Photos from the image-classification dataset "datera-quest" in the GitHub repository AffrizaWildanFauzan/datera-quest. Its 30 classes are: Albizia saponaria, Dendrobium leonis, Dracaena trifasciata, Echinodorus radican, Gymnocalycium, Hopea bilitonensis, Impatiens walleriana, Lagerstroemia speciosa, Ixora acuminata, Monstera adansonii, Nepenthes sumatrana, Alocasia Black Velvet, Nepenthes reinwardtiana, Ochna kirkii, Philodendron Lemon, Portulaca sp, Quassia amara, Reutealis trisperma, Rosa sp, Russelia equisetiformis, Syzygium myrtifolium, Tabernaemontana corymbosa, Anacampseros rufescens Sunrise, 3 apocynacaea, Areca catechu, Catharanthus roseus, Ceiba pentandra, Cuphea hyssopifolia, Cymbidium bicolor, Dendrobium Uthai White.

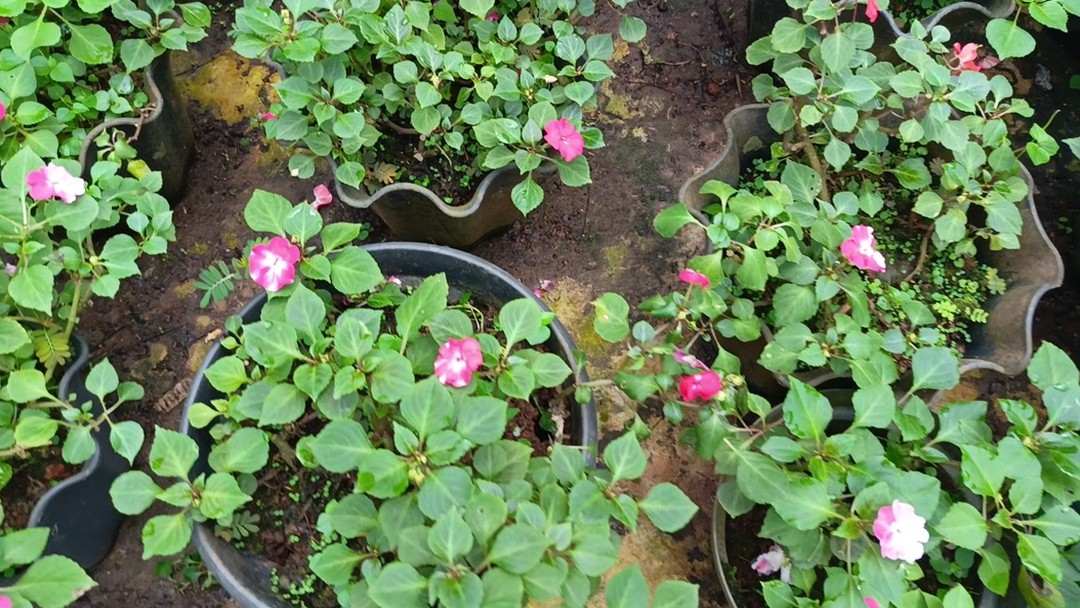
Label: Impatiens walleriana

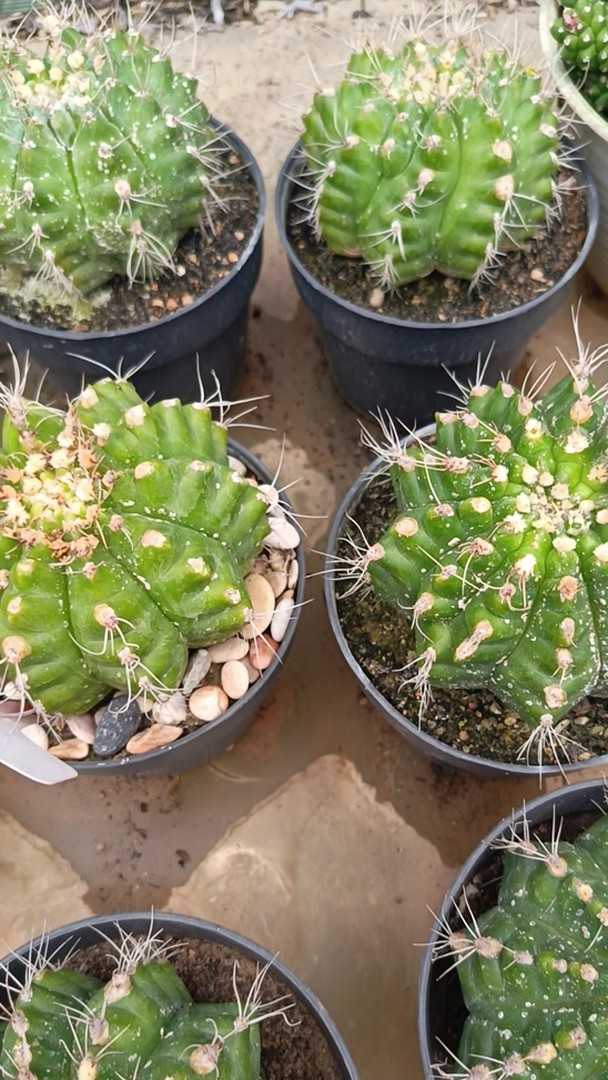
Label: Gymnocalycium

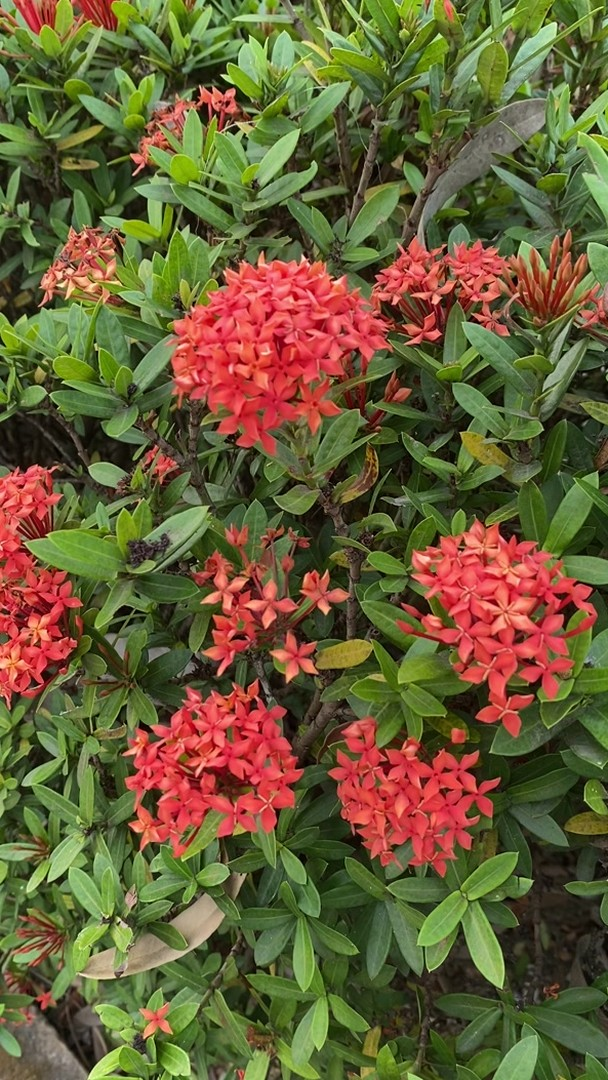
Label: Ixora acuminata

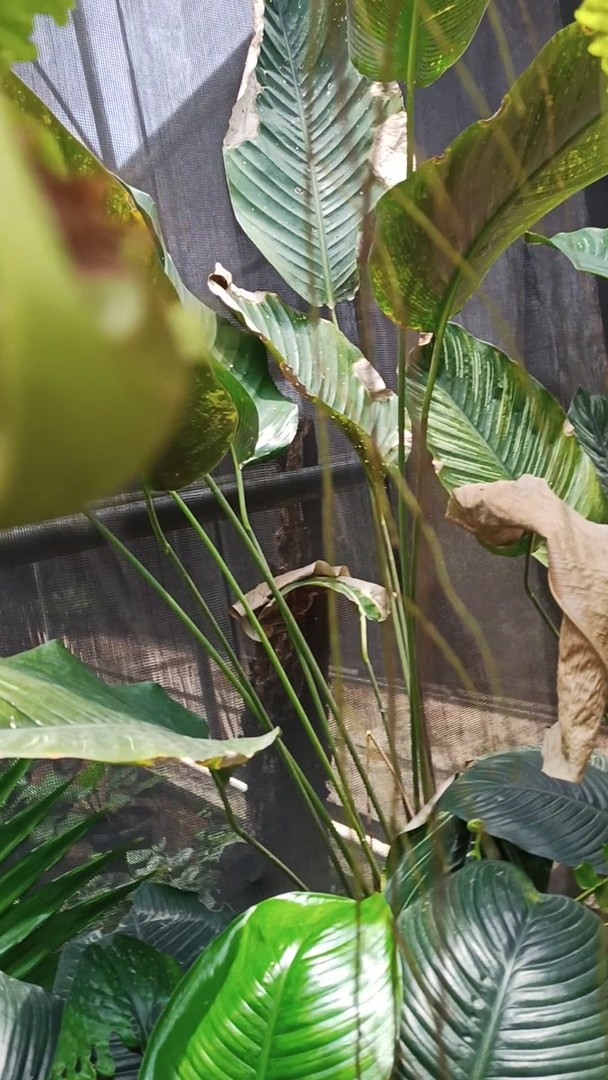
Label: Nepenthes sumatrana

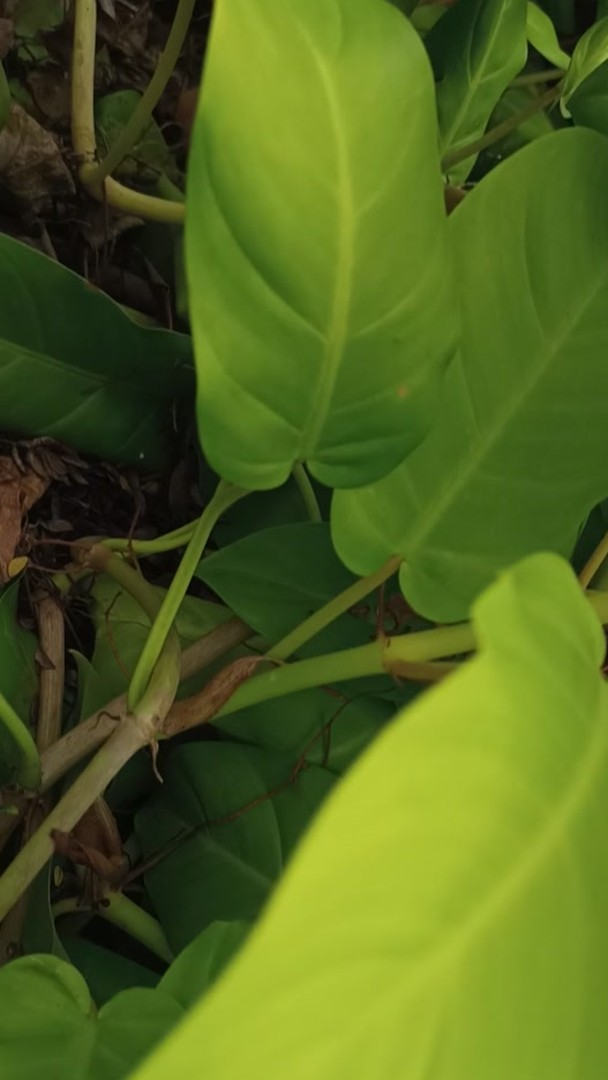
Label: Philodendron Lemon

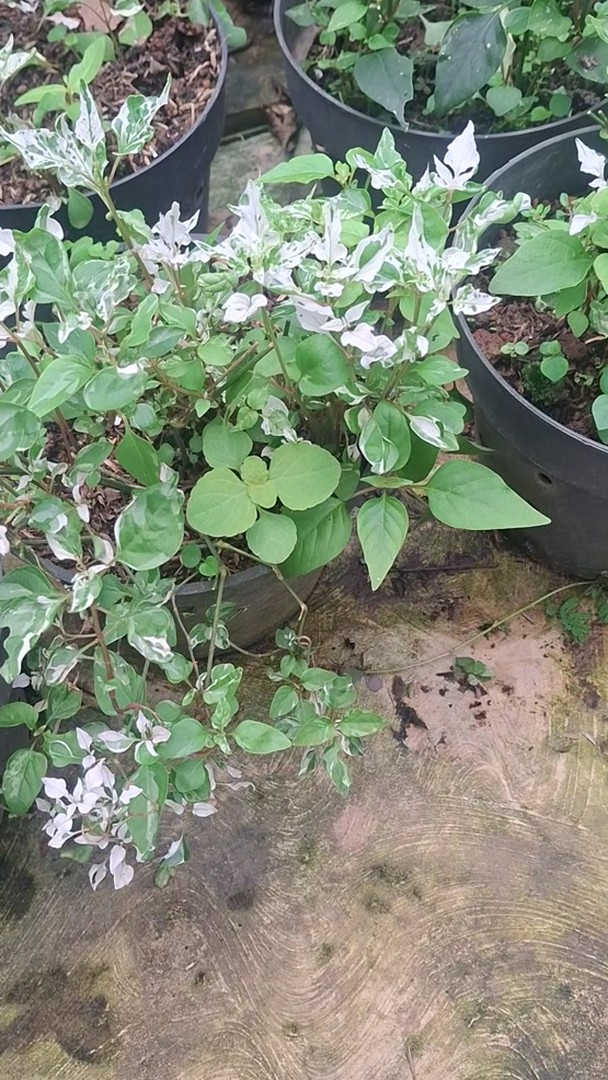
Label: Portulaca sp
